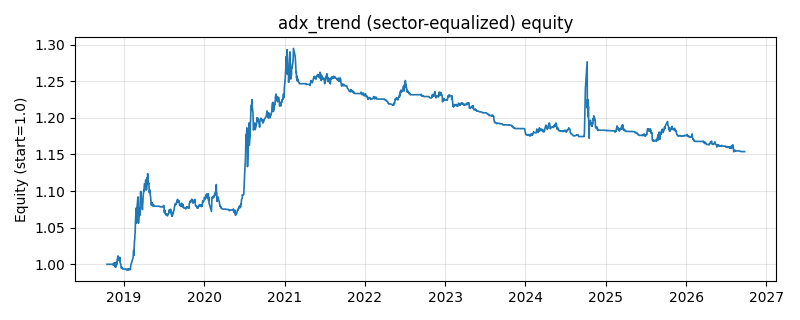

The data file committed next to this chart (first rows):
date, equity
2018-10-16, 1.0
2018-10-17, 1.0
2018-10-18, 1.0
2018-10-19, 1.0
2018-10-22, 1.0
2018-10-23, 1.0
2018-10-24, 1.0
2018-10-25, 1.0
2018-10-26, 1.0
2018-10-29, 1.0
2018-10-30, 1.0
2018-10-31, 1.0
2018-11-01, 1.0
2018-11-02, 1.0
2018-11-05, 1.0
2018-11-06, 1.0
2018-11-07, 1.0
2018-11-08, 1.0
2018-11-09, 1.0
2018-11-12, 0.9999
2018-11-13, 0.999
2018-11-14, 0.9992
2018-11-15, 1.001
2018-11-16, 1.001
2018-11-19, 1.001
2018-11-20, 0.9977
2018-11-21, 1.002
2018-11-22, 1
2018-11-23, 0.9958
2018-11-26, 0.9968
2018-11-27, 0.9969
2018-11-28, 1.003
2018-11-29, 0.9998
2018-11-30, 1.003
2018-12-03, 1.009
2018-12-04, 1.009
2018-12-05, 1.011
2018-12-06, 1.006
2018-12-07, 1.007
2018-12-10, 1.006
2018-12-11, 1.005
2018-12-12, 1.006
2018-12-13, 1.01
2018-12-14, 1.003
2018-12-17, 1
2018-12-18, 0.9997
2018-12-19, 0.9955
2018-12-20, 0.9947
2018-12-21, 0.9944
2018-12-24, 0.9958
2018-12-25, 0.9951
2018-12-26, 0.9945
2018-12-27, 0.9934
2018-12-28, 0.9934
2019-01-02, 0.9934
2019-01-03, 0.9934
2019-01-04, 0.9934
2019-01-07, 0.9934
2019-01-08, 0.9934
2019-01-09, 0.9934
... 1,871 more rows
